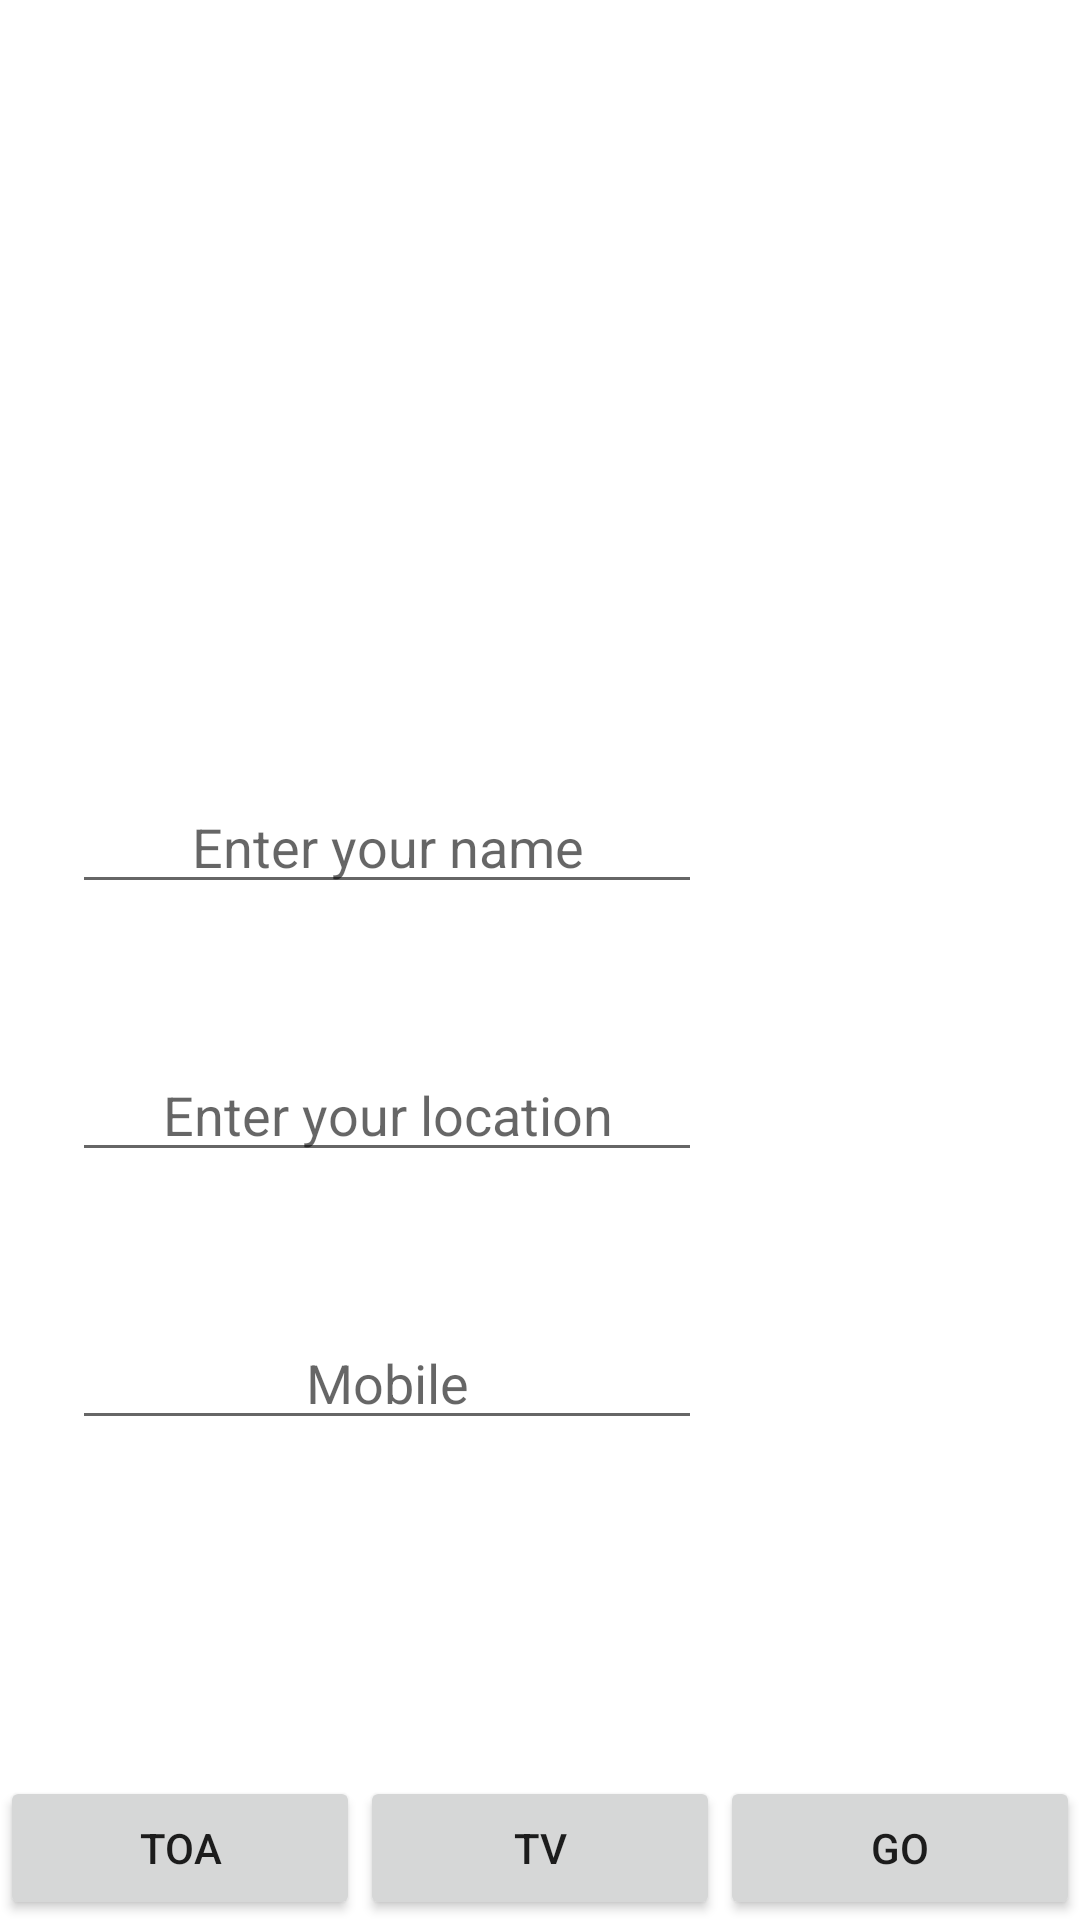

Here is an Android app screen rendered from its layout file. Give the layout XML and the strings, colors and styles it references.
<!-- AndroidManifest.xml: application theme Theme.MyLabTwo -->
<!-- res/layout/activity_main.xml -->
<?xml version="1.0" encoding="utf-8"?>
<androidx.constraintlayout.widget.ConstraintLayout xmlns:android="http://schemas.android.com/apk/res/android"
    xmlns:app="http://schemas.android.com/apk/res-auto"
    xmlns:tools="http://schemas.android.com/tools"
    android:layout_width="match_parent"
    android:layout_height="match_parent"
    tools:context=".MainActivity">

    <LinearLayout
        android:id="@+id/linearLayout"
        android:layout_width="match_parent"
        android:layout_height="wrap_content"
        android:layout_marginTop="236dp"
        android:orientation="vertical"
        app:layout_constraintEnd_toEndOf="parent"
        app:layout_constraintHorizontal_bias="0.0"
        app:layout_constraintStart_toStartOf="parent"
        app:layout_constraintTop_toTopOf="parent">

        <EditText
            android:id="@+id/tvEnterName"
            android:layout_width="wrap_content"
            android:layout_height="wrap_content"
            android:layout_margin="24dp"
            android:layout_weight="1"
            android:ems="10"
            android:hint="Enter your name"
            android:inputType="textPersonName"
            android:text=""
            android:textAlignment="center" />

        <EditText
            android:id="@+id/tvEnterLocation"
            android:layout_width="wrap_content"
            android:layout_height="wrap_content"
            android:layout_margin="24dp"
            android:layout_weight="1"
            android:ems="10"
            android:hint="Enter your location"
            android:inputType="textPersonName"
            android:text=""
            android:textAlignment="center" />

        <EditText
            android:id="@+id/tvEnterMobile"
            android:layout_width="wrap_content"
            android:layout_height="wrap_content"
            android:layout_margin="24dp"
            android:layout_weight="1"
            android:ems="10"
            android:hint="Mobile"
            android:inputType="textPersonName"
            android:textAlignment="center" />
    </LinearLayout>

    <LinearLayout
        android:layout_width="match_parent"
        android:layout_height="wrap_content"
        android:orientation="horizontal"
        app:layout_constraintBottom_toBottomOf="parent">

        <Button
            android:id="@+id/LeftBtn"
            android:layout_width="wrap_content"
            android:layout_height="wrap_content"
            android:layout_weight="1"
            android:text="TOA" />

        <Button
            android:id="@+id/middleBtn"
            android:layout_width="wrap_content"
            android:layout_height="wrap_content"
            android:layout_weight="1"
            android:text="TV" />

        <Button
            android:id="@+id/RightBtn"
            android:layout_width="wrap_content"
            android:layout_height="wrap_content"
            android:layout_weight="1"
            android:text="Go" />
    </LinearLayout>

    <TextView
        android:id="@+id/tvOne"
        android:layout_width="156dp"
        android:layout_height="36dp"
        app:layout_constraintEnd_toEndOf="parent"
        app:layout_constraintStart_toStartOf="parent"
        app:layout_constraintTop_toBottomOf="@+id/linearLayout" />
</androidx.constraintlayout.widget.ConstraintLayout>
<!-- resources referenced by this layout -->
<resources>
  <style name="Theme.MyLabTwo" parent="Theme.MaterialComponents.DayNight.DarkActionBar">
          
          <item name="colorPrimary">@color/purple_500</item>
          <item name="colorPrimaryVariant">@color/purple_700</item>
          <item name="colorOnPrimary">@color/white</item>
          
          <item name="colorSecondary">@color/teal_200</item>
          <item name="colorSecondaryVariant">@color/teal_700</item>
          <item name="colorOnSecondary">@color/black</item>
          
          <item name="android:statusBarColor" tools:targetApi="l">?attr/colorPrimaryVariant</item>
          
      </style>
  <!-- not gathered from this repository: default colours our renderer supplied (Android Studio template values) -->
  <color name="purple_500">#FF6200EE</color>
  <color name="purple_700">#FF3700B3</color>
  <color name="teal_200">#FF03DAC5</color>
  <color name="teal_700">#FF018786</color>
  <color name="black">#FF000000</color>
  <color name="white">#FFFFFFFF</color>
</resources>
